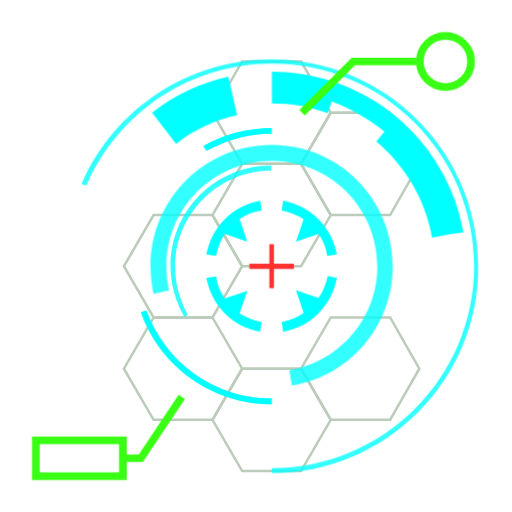
t = 0.00 s
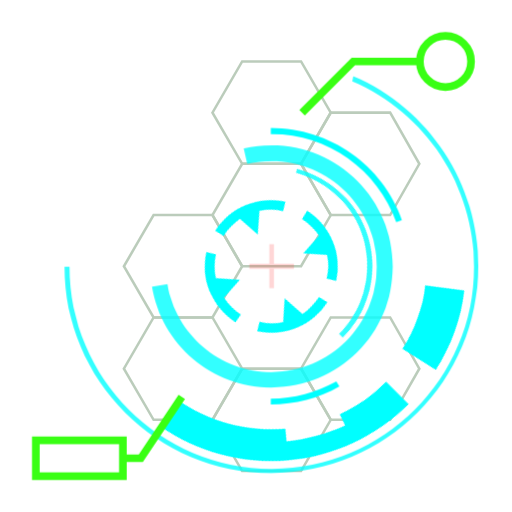
t = 1.25 s
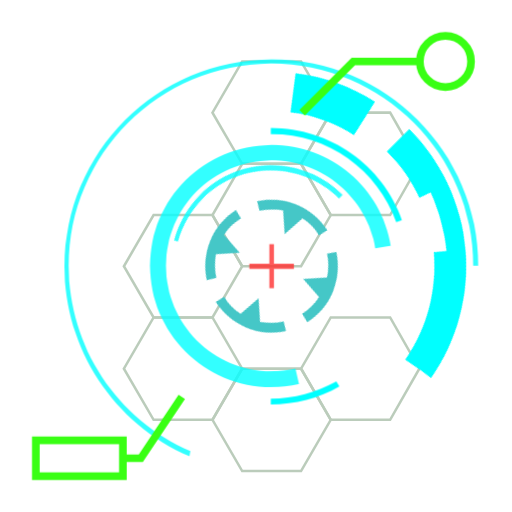
t = 3.75 s
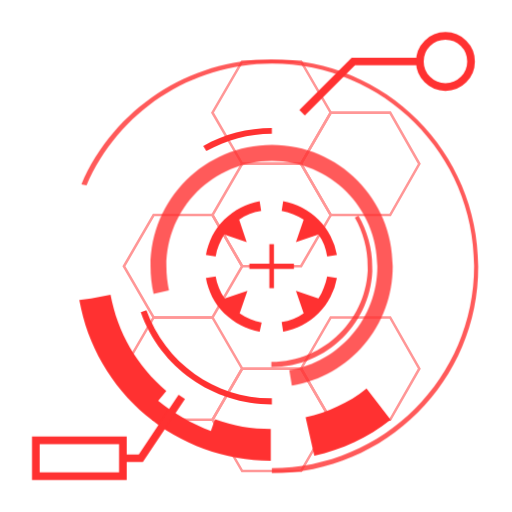
t = 5.00 s
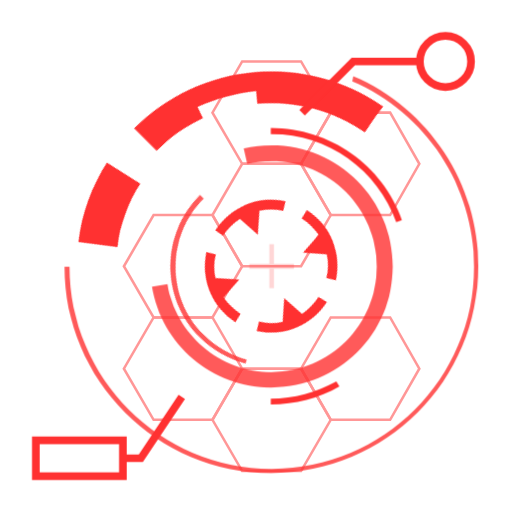
t = 6.25 s
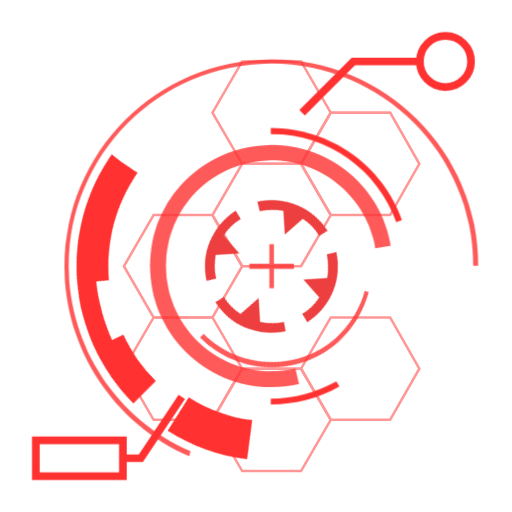
t = 8.75 s

The animated SVG that drew these frames (rendered in a browser with its animation timeline set to each time). Animation: 3 CSS @keyframes rules; frames cover the first 8.75 s, repeats indefinitely.

<svg class="loader_svg" xmlns="http://www.w3.org/2000/svg" viewBox="0 0 100 100" preserveAspectRatio="xMidYMid">
    <style>
        .loader_svg{
          position: absolute;
          width: 100%;
          height: 100%;
          --red: #FF3131;
          --green: #39FF14;
          --blue: #00FFFF;
          --grey: #799b79;
          animation: color-change 20s linear infinite;
        }
        
        .loader_polygons{
          opacity:0.5;
          stroke-width: 0.5;
          stroke: var(--grey);
          fill: none;
          transition: stroke 0.3s 0.9s;
        }
        
        .loader_plus {
          opacity: 1;
          fill: var(--red);
          animation: fade 1s infinite;
          transition: fill 0.15s;
        }
        
        .loader_innercircle_1{
          fill: var(--blue);
          animation: rotate 4s infinite linear;
          transform-origin: 53% 52%;
          transition: fill 0.15s;
        }
        
        .loader_innercircle_2{
          opacity: 0.8;
          fill: var(--blue);
          animation: rotate 2s infinite linear reverse;
          transform-origin: 53% 52%;
          transition: fill 0.15s 0.15s;
        }
        
        .loader_innercircle_3{
          opacity: 0.8;
          fill: var(--blue);
          animation: rotate 1s infinite linear;
          transform-origin: 53% 52%;
          transition: fill 0.15s 0.3s;
        }
        
        .loader_innercircle_4{
          fill: var(--blue);
          animation: rotate 2.5s infinite reverse linear;
          transform-origin: 53% 52%;
          transition: fill 0.15s 0.45s;
        }
        
        .loader_innercircle_5{
          fill: var(--blue);
          animation: rotate 2s infinite reverse linear;
          transform-origin: 53% 52%;
          transition: fill 0.15s 0.6s;
        }
        
        .loader_innercircle_6{
          opacity: 0.8;
          fill: var(--blue);
          animation: rotate 1s infinite linear;
          transform-origin: 53% 52%;
          transition: fill 0.15s 0.75s;
        }
        
        .loader_pointer{
          fill: none;
          stroke-width: 1.5;
          stroke: var(--green);
          transition: stroke 0.15s 0.9s;
        }
        
        /* remove loader */
        
        .loader_container.failure,
        .loader_container.success{
          transition: height 0.3s linear 1.2s, width 0.3s linear 1.6s;
          height: 0.1rem;
          width: 0.1rem;
        }
        
        
        
        /* Change the hover with a failure class */
        
        .loader_svg.failure .loader_plus,
        .loader_svg.failure .loader_innercircle_1,
        .loader_svg.failure .loader_innercircle_2,
        .loader_svg.failure .loader_innercircle_3,
        .loader_svg.failure .loader_innercircle_4,
        .loader_svg.failure .loader_innercircle_5,
        .loader_svg.failure .loader_innercircle_6{
          fill: #FF3131;
        }
        
        .loader_svg.failure .loader_pointer,
        .loader_svg.failure .loader_polygons{
          stroke: #FF3131;
        }
        
        /* Change the active with a success class */
        
        .loader_svg.success .loader_plus,
        .loader_svg.success .loader_innercircle_1,
        .loader_svg.success .loader_innercircle_2,
        .loader_svg.success .loader_innercircle_3,
        .loader_svg.success .loader_innercircle_4,
        .loader_svg.success .loader_innercircle_5,
        .loader_svg.success .loader_innercircle_6{
          fill: #39FF14;
        }
        
        .loader_svg.success .loader_pointer,
        .loader_svg.success .loader_polygons{
          stroke: #39FF14;
        }
        
        @keyframes fade{
          0%, 100%{
            opacity: 1;
          }
          50%{
            opacity: 0;
          }
        }
        
        @keyframes rotate{
          to{
            transform: rotate(360deg);
          }
        }

        @keyframes color-change {
          0%, 50%, 100% { 
            <!-- initial -->
            --red: #FF3131;
            --green: #39FF14;
            --blue: #00FFFF;
            --grey: #799b79;
          }
          25% { 
            <!-- red -->
            --red: #FF3131;
            --green: #FF3131;
            --blue: #FF3131;
            --grey: #FF3131;
          }
          75% {
            <!-- green -->
            --red: #39FF14;
            --green: #39FF14;
            --blue: #39FF14;
            --grey: #39FF14;
          }
        }
    </style>
    <g>
        <g class="loader_polygons">
            <polygon points="41.5 62 30 62 24.2 72 30 82 41.5 82 47.3 72" />
            <polygon points="58.8 72 47.3 72 41.5 82 47.3 92 58.8 92 64.6 82" />
            <polygon points="76.2 62 64.6 62 58.8 72 64.6 82 76.2 82 81.9 72" />
            <polygon points="41.5 42 30 42 24.2 52 30 62 41.5 62 47.3 52" />
            <polygon points="58.8 12 47.3 12 41.5 22 47.3 32 58.8 32 64.6 22" />
            <polygon points="58.8 32 47.3 32 41.5 42 47.3 52 58.8 52 64.6 42" />
            <polygon points="76.2 22 64.6 22 58.8 32 64.6 42 76.2 42 81.9 32" />
        </g>
        <polygon class="loader_plus" points="57.4 51.5 53.5 51.5 53.5 47.7 52.6 47.7 52.6 51.5 48.7 51.5 48.7 52.5 52.6 52.5 52.6 56.3 53.5 56.3 53.5 52.5 57.4 52.5" />
        <g class="loader_innercircle_1">
            <path d="M48.3 56.8l-4.4 1.5c-0.9-1.3-1.5-2.7-1.7-4.3l-1.9 0.3c0.5 2.6 1.7 5 3.6 6.9c1.9 1.9 4.3 3.1 6.9 3.6 l0.3-1.9c-1.6-0.3-3-0.9-4.3-1.7L48.3 56.8z" />
            <path d="M57.8 47.2l4.4-1.5c0.9 1.3 1.5 2.7 1.7 4.3l1.9-0.3c-0.5-2.6-1.7-5-3.6-6.9c-1.9-1.9-4.3-3.1-6.9-3.6L55 41.1 c1.6 0.3 3 0.9 4.3 1.7L57.8 47.2z" />
            <path d="M62.2 58.2l-4.4-1.5l1.5 4.4C58 62 56.5 62.6 55 62.9l0.3 1.9c2.6-0.5 5-1.7 6.9-3.6c1.9-1.9 3.1-4.3 3.6-6.9 L64 53.9C63.7 55.5 63.1 56.9 62.2 58.2z" />
            <path d="M43.9 42.8c-1.9 1.9-3.1 4.3-3.6 6.9l1.9 0.3c0.3-1.6 0.9-3 1.7-4.3l4.4 1.5l-1.5-4.4c1.3-0.9 2.7-1.5 4.3-1.7 l-0.3-1.9C48.2 39.7 45.8 40.9 43.9 42.8z" />
        </g>
        <g class="loader_innercircle_2">
            <path d="M36 61.9c-1.7-3-2.7-6.4-2.7-9.9c0-10.9 8.8-19.7 19.7-19.7v1c-10.3 0-18.8 8.4-18.8 18.8 c0 3.3 0.9 6.5 2.5 9.4L36 61.9z" />
        </g>
        <g class="loader_innercircle_3">
            <path d="M57 75.3l-0.5-3c9.9-1.7 17.2-10.2 17.2-20.3c0-11.4-9.2-20.6-20.6-20.6S32.5 40.6 32.5 52 c0 1.6 0.2 3.2 0.5 4.7l-3 0.7c-0.4-1.8-0.6-3.6-0.6-5.4c0-13.1 10.6-23.7 23.7-23.7S76.7 38.9 76.7 52 C76.7 63.6 68.4 73.4 57 75.3z" />
        </g>
        <g class="loader_innercircle_4">
            <path d="M39.7 28.5l0.6 1c3.9-2.2 8.3-3.4 12.8-3.4V25C48.4 25 43.7 26.2 39.7 28.5z" />
            <path d="M28.6 60.6l-1.1 0.4C31.3 71.8 41.6 79 53.1 79v-1.2C42.1 77.9 32.3 70.9 28.6 60.6z" />
        </g>
        <g class="loader_innercircle_5">
            <path d="M90.5 45.4c-1.5-8.8-6.2-16.8-13-22.5l0 0c-3.4-2.9-7.3-5.1-11.4-6.6s-8.5-2.3-13-2.3v2.4v1.4v2.4 c3.7 0 7.4 0.6 10.9 1.9l0.8-2.3c0 0 0 0 0 0c3.7 1.4 7.2 3.4 10.3 5.9l1.2-1.5L75 25.8c0 0 0 0 0 0l-1.5 1.8 c5.7 4.8 9.6 11.5 10.9 18.8l3.8-0.7c0 0 0 0 0 0L90.5 45.4z"
            />
            <path d="M29.7 22l4.7 6.1c3.5-2.8 7.5-4.6 11.9-5.6l-1.7-7.5C39.2 16.2 34.2 18.5 29.7 22z" />
        </g>
        <g class="loader_innercircle_6">
            <path d="M53.1 92.4v-1c21.8 0 39.5-17.7 39.5-39.5c0-21.8-17.7-39.5-39.5-39.5c-15.8 0-30 9.4-36.2 23.8L15.9 36 c6.4-14.8 21-24.4 37.1-24.4c22.3 0 40.4 18.1 40.4 40.4C93.5 74.3 75.3 92.4 53.1 92.4z" />
        </g>
        <g class="loader_pointer">
            <polyline points="35.5 77.5 27.5 89.5 24 89.5" />
            <rect height="7" width="17" y="86" x="7" />
        </g>
        <g class="loader_pointer">
            <polyline points="59 22 69 12 82 12" />
            <circle r="5" cy="12" cx="87" />
        </g>
    </g>
</svg>